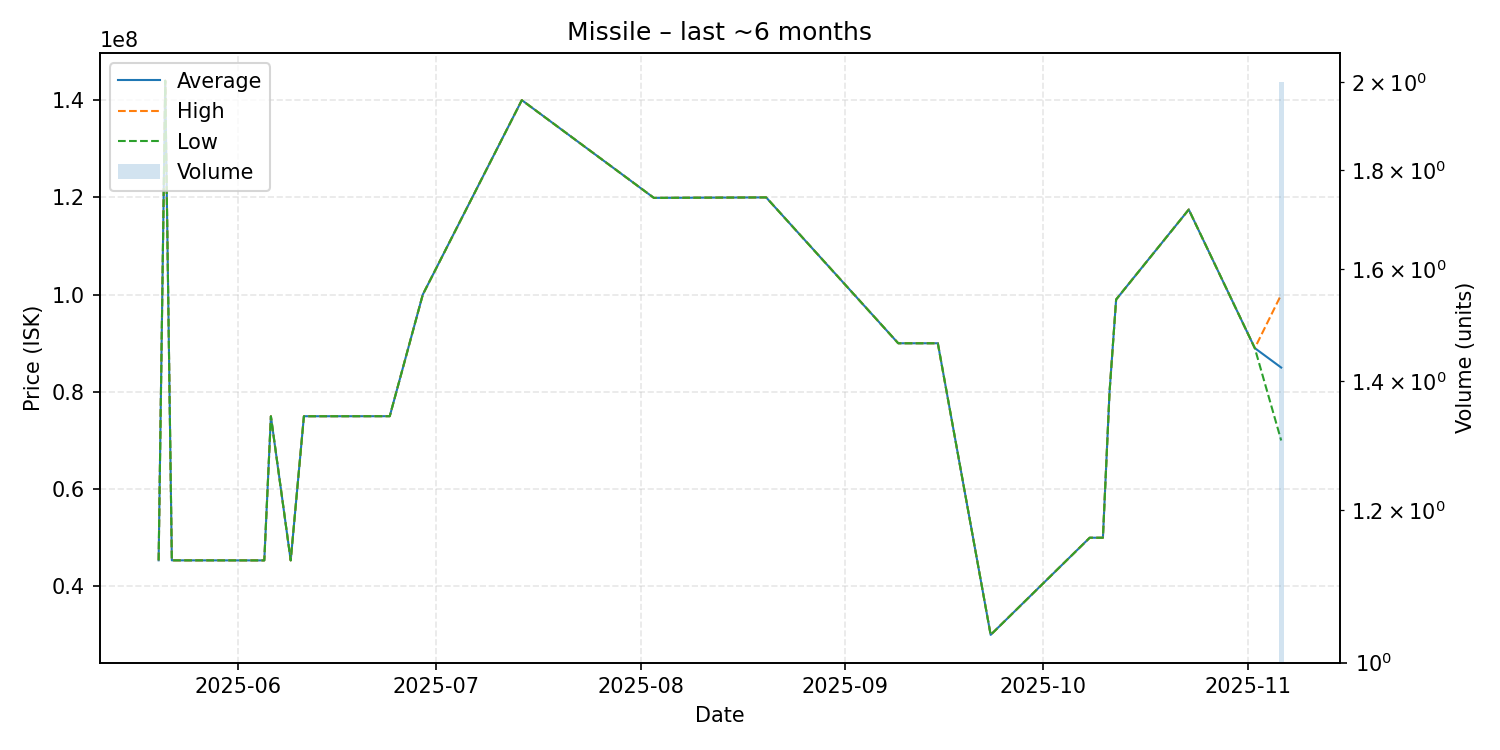

Values plotted in this chart, from the file beside it:
date, average, highest, lowest, order_count, volume
2025-05-20, 45360000, 45360000, 45360000, 1, 1
2025-05-21, 144000000, 144000000, 144000000, 1, 1
2025-05-22, 45350000, 45350000, 45350000, 1, 1
2025-06-05, 45340000, 45340000, 45340000, 1, 1
2025-06-06, 74980000, 74980000, 74980000, 1, 1
2025-06-09, 45340000, 45340000, 45340000, 1, 1
2025-06-11, 74990000, 74990000, 74990000, 1, 1
2025-06-14, 74990000, 74990000, 74990000, 1, 1
2025-06-24, 75000000, 75000000, 75000000, 1, 1
2025-06-29, 100000000, 100000000, 100000000, 1, 1
2025-07-14, 140000000, 140000000, 140000000, 1, 1
2025-08-03, 119900000, 119900000, 119900000, 1, 1
2025-08-20, 120000000, 120000000, 120000000, 1, 1
2025-09-09, 90000000, 90000000, 90000000, 1, 1
2025-09-15, 90000000, 90000000, 90000000, 1, 1
2025-09-23, 30020000, 30020000, 30020000, 1, 1
2025-10-08, 50000000, 50000000, 50000000, 1, 1
2025-10-10, 50000000, 50000000, 50000000, 1, 1
2025-10-11, 79900000, 79900000, 79900000, 1, 1
2025-10-12, 99000000, 99000000, 99000000, 1, 1
2025-10-23, 117500000, 117500000, 117500000, 1, 1
2025-11-02, 89000000, 89000000, 89000000, 1, 1
2025-11-06, 85000000, 100000000, 70000000, 2, 2
